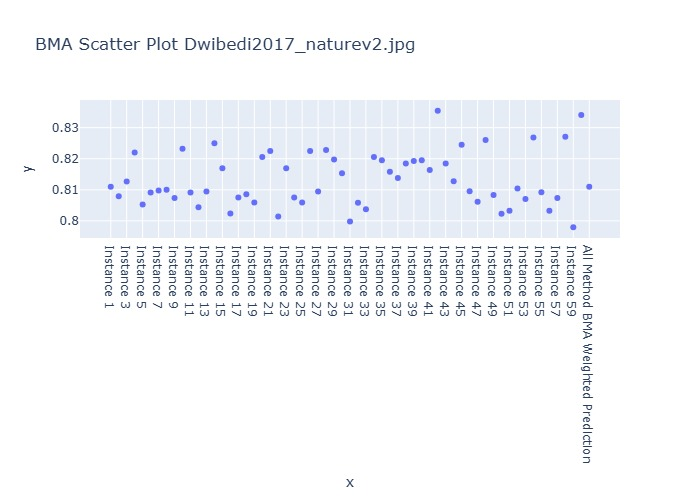

Source data for this figure (header and first rows):
Instance, BMA Weighted Prediction
Instance 1, 0.811
Instance 2, 0.8079
Instance 3, 0.8127
Instance 4, 0.822
Instance 5, 0.8052
Instance 6, 0.8091
Instance 7, 0.8098
Instance 8, 0.81
Instance 9, 0.8074
Instance 10, 0.8232
Instance 11, 0.8091
Instance 12, 0.8044
Instance 13, 0.8094
Instance 14, 0.825
Instance 15, 0.8169
Instance 16, 0.8024
Instance 17, 0.8075
Instance 18, 0.8086
Instance 19, 0.8059
Instance 20, 0.8206
Instance 21, 0.8225
Instance 22, 0.8014
Instance 23, 0.8169
Instance 24, 0.8075
Instance 25, 0.8059
Instance 26, 0.8225
Instance 27, 0.8094
Instance 28, 0.8228
Instance 29, 0.8197
Instance 30, 0.8153
Instance 31, 0.7998
Instance 32, 0.8059
Instance 33, 0.8037
Instance 34, 0.8206
Instance 35, 0.8195
Instance 36, 0.8158
Instance 37, 0.8138
Instance 38, 0.8185
Instance 39, 0.8193
Instance 40, 0.8195
Instance 41, 0.8164
Instance 42, 0.8355
Instance 43, 0.8185
Instance 44, 0.8127
Instance 45, 0.8245
Instance 46, 0.8095
Instance 47, 0.8062
Instance 48, 0.8261
Instance 49, 0.8083
Instance 50, 0.8023
Instance 51, 0.8033
Instance 52, 0.8104
Instance 53, 0.8071
Instance 54, 0.8268
Instance 55, 0.8092
Instance 56, 0.8033
Instance 57, 0.8074
Instance 58, 0.8271
Instance 59, 0.7979
Instance 60, 0.834
... 1 more rows
